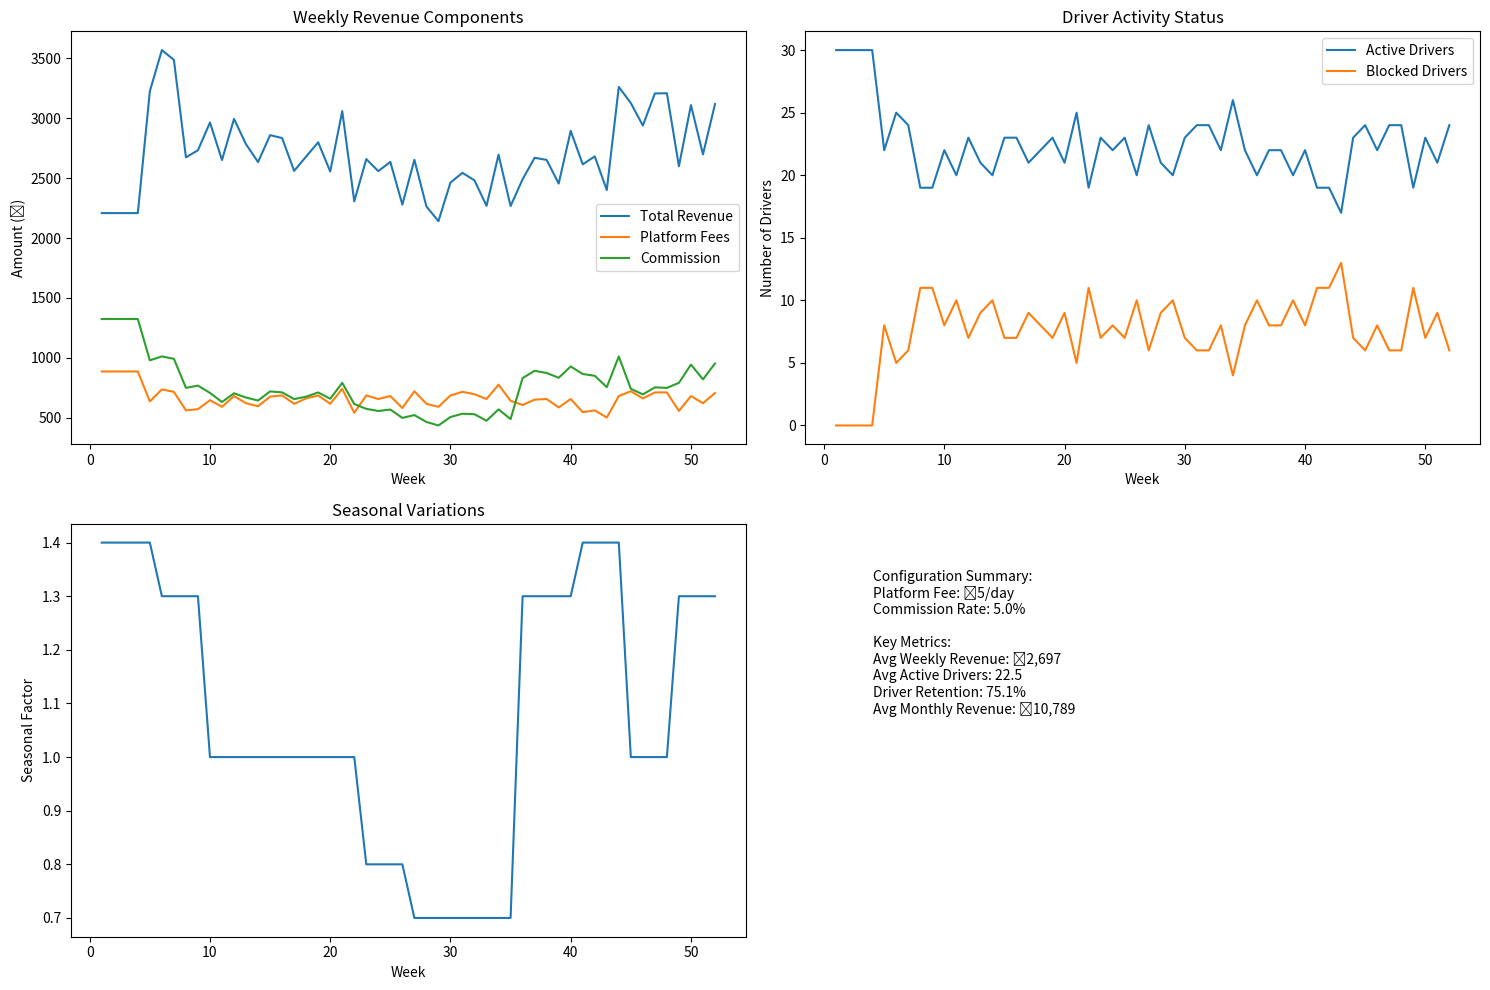

Source code (Python):
import pandas as pd
import numpy as np
from dataclasses import dataclass
from typing import List, Dict
import matplotlib.pyplot as plt
from datetime import datetime, timedelta

@dataclass
class Driver:
    id: int
    weekly_profit: float
    active_days: int
    payment_reliability: float
    preferred_areas: List[str]
    shift_preference: str
    experience_years: float
    pending_tabs: List[float] = None
    
    def __post_init__(self):
        self.pending_tabs = []
        
    def will_pay_tab(self) -> bool:
        return np.random.random() < self.payment_reliability

class KeralaBusinessSimulation:
    KERALA_AREAS = [
        'Thiruvananthapuram', 'Kochi', 'Kozhikode', 'Thrissur', 
        'Kollam', 'Alappuzha', 'Kannur', 'Kottayam'
    ]
    
    SEASONAL_FACTORS = {
        6: 0.8, 7: 0.7, 8: 0.7,  # Monsoon
        9: 1.3, 10: 1.4,         # Festival
        12: 1.3, 1: 1.4, 2: 1.3, # Tourist
        3: 1.0, 4: 1.0, 5: 1.0, 11: 1.0  # Regular
    }
    
    def __init__(
        self,
        platform_fee: float,
        commission_rate: float,
        num_drivers: int,
        simulation_weeks: int = 52,
        max_pending_tabs: int = 4,
        start_date: datetime = datetime(2024, 1, 1)
    ):
        self.platform_fee = platform_fee
        self.commission_rate = commission_rate
        self.num_drivers = num_drivers
        self.simulation_weeks = simulation_weeks
        self.max_pending_tabs = max_pending_tabs
        self.start_date = start_date
        self.drivers = self._initialize_kerala_drivers()
    
    def _initialize_kerala_drivers(self) -> List[Driver]:
        drivers = []
        area_profit_ranges = {
            'urban': (600, 900),
            'suburban': (500, 750),
            'rural': (400, 600)
        }
        
        for i in range(self.num_drivers):
            num_areas = np.random.randint(1, 4)
            areas = np.random.choice(self.KERALA_AREAS, num_areas, replace=False)
            
            area_type = np.random.choice(['urban', 'suburban', 'rural'], p=[0.4, 0.35, 0.25])
            base_min, base_max = area_profit_ranges[area_type]
            
            weekly_profit = np.random.uniform(base_min, base_max)
            active_days = np.random.randint(5, 8)
            experience = np.random.uniform(0.5, 15)
            reliability_base = min(0.5 + (experience / 15) * 0.4, 0.9)
            payment_reliability = np.random.beta(
                reliability_base * 10,
                (1 - reliability_base) * 10
            )
            
            shift_preference = np.random.choice([
                'morning', 'afternoon', 'evening', 'night'
            ])
            
            drivers.append(Driver(
                id=i,
                weekly_profit=weekly_profit,
                active_days=active_days,
                payment_reliability=payment_reliability,
                preferred_areas=list(areas),
                shift_preference=shift_preference,
                experience_years=experience
            ))
        
        return drivers
    
    def get_seasonal_factor(self, date: datetime) -> float:
        return self.SEASONAL_FACTORS.get(date.month, 1.0)
    
    def simulate_week(self, current_date: datetime) -> Dict:
        seasonal_factor = self.get_seasonal_factor(current_date)
        
        weekly_stats = {
            'date': current_date,
            'total_platform_fees': 0,
            'total_commission': 0,
            'total_tabs_paid': 0,
            'total_tabs_added': 0,
            'active_drivers': 0,
            'blocked_drivers': 0,
            'seasonal_factor': seasonal_factor,
            'drivers_by_shift': {
                'morning': 0, 'afternoon': 0, 'evening': 0, 'night': 0
            },
            'drivers_by_area': {area: 0 for area in self.KERALA_AREAS}
        }
        
        for driver in self.drivers:
            if len(driver.pending_tabs) >= self.max_pending_tabs:
                if driver.will_pay_tab():
                    paid_amount = driver.pending_tabs.pop(0)
                    weekly_stats['total_tabs_paid'] += paid_amount
                else:
                    weekly_stats['blocked_drivers'] += 1
                    continue
            
            weekly_stats['active_drivers'] += 1
            weekly_stats['drivers_by_shift'][driver.shift_preference] += 1
            for area in driver.preferred_areas:
                weekly_stats['drivers_by_area'][area] += 1
            
            adjusted_profit = driver.weekly_profit * seasonal_factor
            platform_fees = self.platform_fee * driver.active_days
            commission = adjusted_profit * self.commission_rate
            
            new_tab = platform_fees + commission
            driver.pending_tabs.append(new_tab)
            
            weekly_stats['total_platform_fees'] += platform_fees
            weekly_stats['total_commission'] += commission
            weekly_stats['total_tabs_added'] += new_tab
        
        return weekly_stats
    
    def run_simulation(self) -> pd.DataFrame:
        results = []
        current_date = self.start_date
        
        for week in range(self.simulation_weeks):
            weekly_stats = self.simulate_week(current_date)
            weekly_stats['week'] = week + 1
            weekly_stats['total_revenue'] = (
                weekly_stats['total_tabs_paid'] +
                weekly_stats['total_platform_fees'] +
                weekly_stats['total_commission']
            )
            results.append(weekly_stats)
            current_date += timedelta(days=7)
            
        return pd.DataFrame(results)

def plot_results(results_df: pd.DataFrame, config: Dict):
    plt.figure(figsize=(15, 10))
    
    # Revenue Plot
    plt.subplot(2, 2, 1)
    plt.plot(results_df['week'], results_df['total_revenue'], label='Total Revenue')
    plt.plot(results_df['week'], results_df['total_platform_fees'], label='Platform Fees')
    plt.plot(results_df['week'], results_df['total_commission'], label='Commission')
    plt.title('Weekly Revenue Components')
    plt.xlabel('Week')
    plt.ylabel('Amount (₹)')
    plt.legend()
    
    # Driver Activity Plot
    plt.subplot(2, 2, 2)
    plt.plot(results_df['week'], results_df['active_drivers'], label='Active Drivers')
    plt.plot(results_df['week'], results_df['blocked_drivers'], label='Blocked Drivers')
    plt.title('Driver Activity Status')
    plt.xlabel('Week')
    plt.ylabel('Number of Drivers')
    plt.legend()
    
    # Seasonal Factor Plot
    plt.subplot(2, 2, 3)
    plt.plot(results_df['week'], results_df['seasonal_factor'])
    plt.title('Seasonal Variations')
    plt.xlabel('Week')
    plt.ylabel('Seasonal Factor')
    
    # Summary Text
    plt.subplot(2, 2, 4)
    plt.axis('off')
    summary_text = (
        f"Configuration Summary:\n"
        f"Platform Fee: ₹{config['platform_fee']}/day\n"
        f"Commission Rate: {config['commission_rate']*100}%\n\n"
        f"Key Metrics:\n"
        f"Avg Weekly Revenue: ₹{results_df['total_revenue'].mean():,.0f}\n"
        f"Avg Active Drivers: {results_df['active_drivers'].mean():.1f}\n"
        f"Driver Retention: {(results_df['active_drivers'].mean()/config['num_drivers'])*100:.1f}%\n"
        f"Avg Monthly Revenue: ₹{results_df['total_revenue'].mean()*4:,.0f}\n"
    )
    plt.text(0.1, 0.5, summary_text, fontsize=10)
    
    plt.tight_layout()
    return plt.gcf()

def analyze_kerala_configuration(
    platform_fee: float,
    commission_rate: float,
    num_drivers: int = 100,
    simulation_weeks: int = 52
) -> Dict:
    config = {
        'platform_fee': platform_fee,
        'commission_rate': commission_rate,
        'num_drivers': num_drivers,
        'simulation_weeks': simulation_weeks
    }
    
    sim = KeralaBusinessSimulation(**config)
    results_df = sim.run_simulation()
    
    fig = plot_results(results_df, config)
    
    metrics = {
        'platform_fee': platform_fee,
        'commission_rate': commission_rate,
        'annual_revenue': results_df['total_revenue'].sum(),
        'avg_weekly_revenue': results_df['total_revenue'].mean(),
        'avg_active_drivers': results_df['active_drivers'].mean(),
        'driver_retention_rate': results_df['active_drivers'].mean() / num_drivers,
        'seasonal_impact': results_df['seasonal_factor'].std(),
        'visualization': fig
    }
    
    return metrics

if __name__ == "__main__":
    # Test configuration
    platform_fee = 5  # ₹40 per day
    commission_rate = 0.05  # 8%
    num_drivers = 30
    
    results = analyze_kerala_configuration(
        platform_fee=platform_fee,
        commission_rate=commission_rate,
        num_drivers=num_drivers
    )
    
    print("\nSimulation Results:")
    print(f"Annual Revenue: ₹{results['annual_revenue']:,.2f}")
    print(f"Average Weekly Revenue: ₹{results['avg_weekly_revenue']:,.2f}")
    print(f"Driver Retention Rate: {results['driver_retention_rate']*100:.1f}%")
    print(f"Seasonal Variation (std): {results['seasonal_impact']:.3f}")
    
    plt.show()